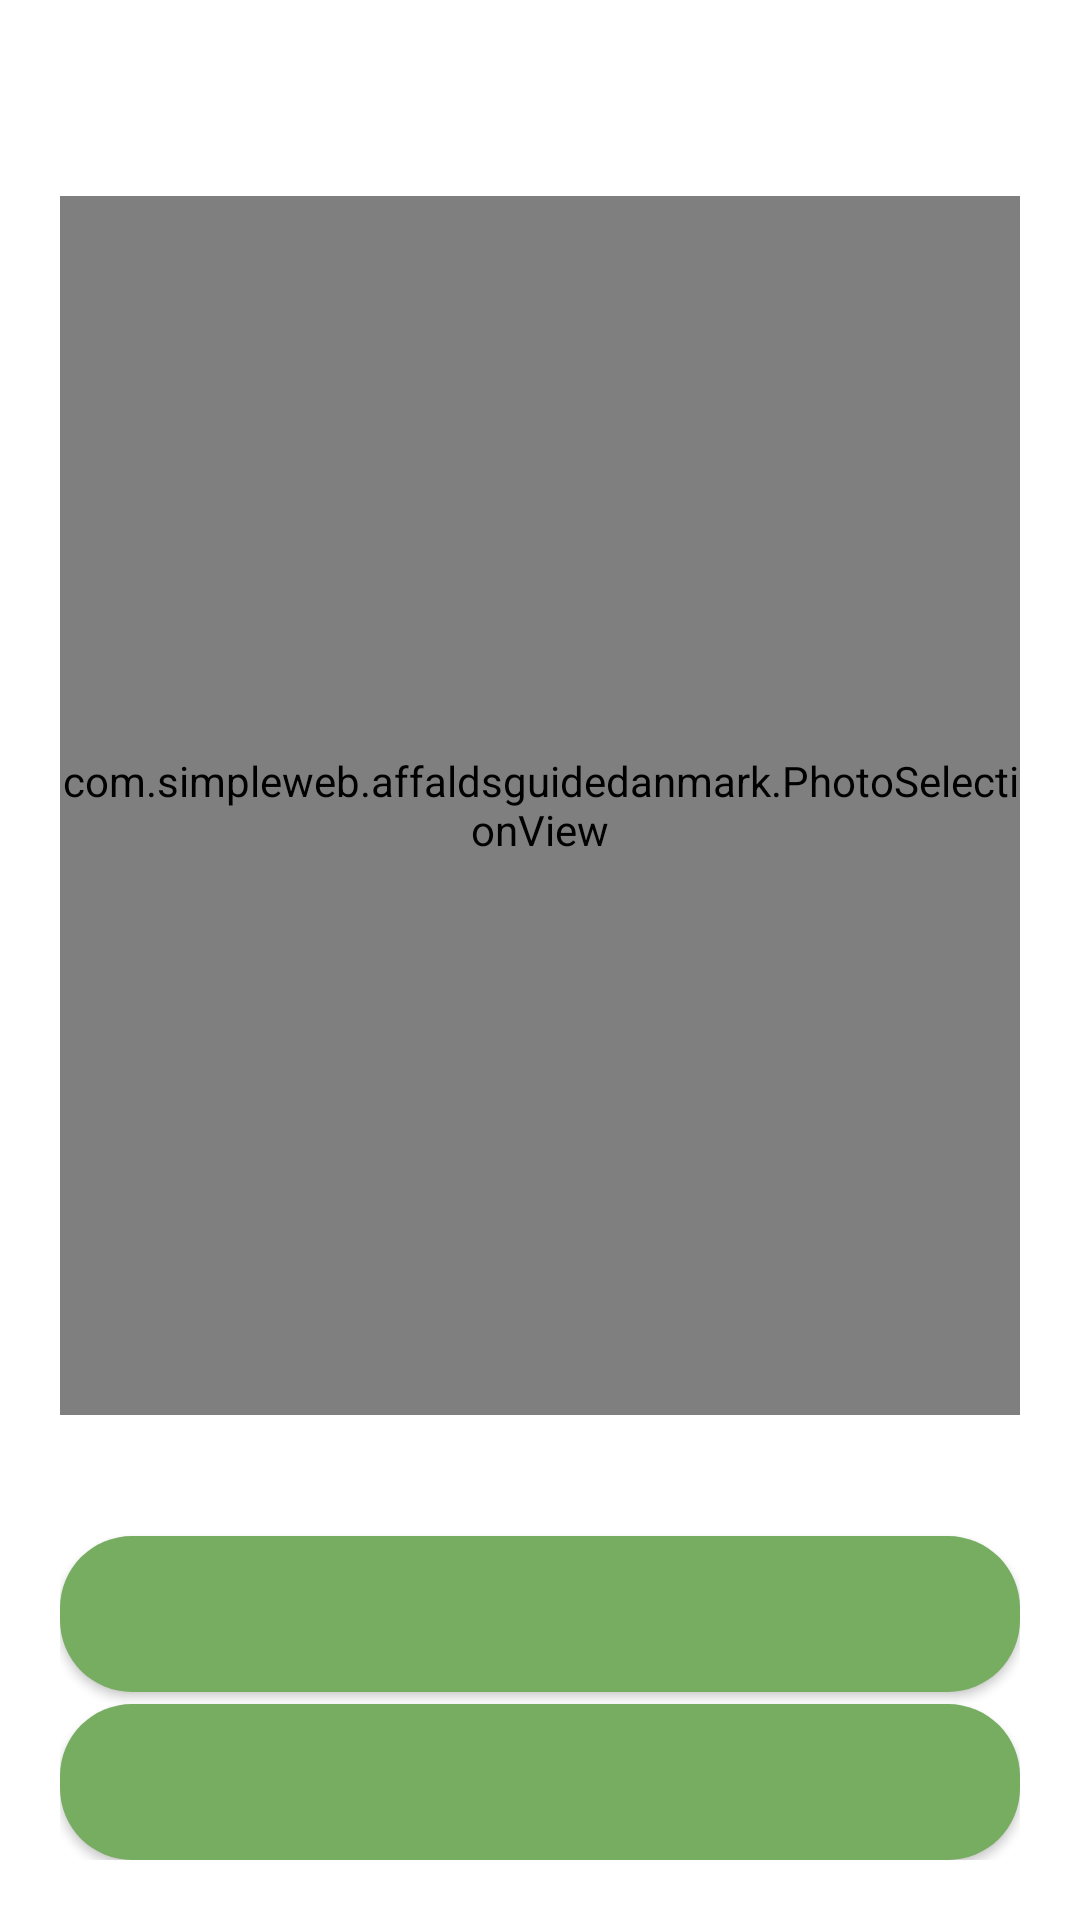

The Android layout XML behind this screen, and the referenced resources:
<!-- AndroidManifest.xml: application theme Theme.MitAffaldV4 -->
<!-- res/layout/fragment_photo_search.xml -->
<?xml version="1.0" encoding="utf-8"?>
<LinearLayout xmlns:android="http://schemas.android.com/apk/res/android"
    android:layout_width="match_parent"
    android:layout_height="match_parent"
    android:background="@color/page_background"
    android:orientation="vertical"
    android:padding="20dp">

    <TextView
        android:id="@+id/photoTitle"
        android:layout_width="match_parent"
        android:layout_height="wrap_content"
        android:gravity="center"
        android:textColor="@color/text_color"
        android:textSize="22sp"
        android:textStyle="bold" />

    <FrameLayout
        android:layout_width="match_parent"
        android:layout_height="0dp"
        android:layout_marginTop="16dp"
        android:layout_weight="1">
        <com.simpleweb.affaldsguidedanmark.PhotoSelectionView
            android:id="@+id/photoSelection"
            android:layout_width="match_parent"
            android:layout_height="match_parent" />
        <LinearLayout
            android:id="@+id/photoLoading"
            android:layout_width="wrap_content"
            android:layout_height="wrap_content"
            android:layout_gravity="center"
            android:background="@drawable/search_group_background"
            android:orientation="vertical"
            android:gravity="center"
            android:padding="20dp"
            android:visibility="gone">
            <ProgressBar
                android:id="@+id/photoLoadingSpinner"
                android:layout_width="32dp"
                android:layout_height="32dp"
                android:indeterminate="true"
                android:indeterminateTint="@color/green_light" />
            <TextView
                android:id="@+id/photoLoadingText"
                android:layout_width="wrap_content"
                android:layout_height="wrap_content"
                android:layout_marginTop="10dp"
                android:gravity="center"
                android:textColor="@color/text_color"
                android:textSize="14sp"
                android:accessibilityLiveRegion="polite" />
        </LinearLayout>
    </FrameLayout>

    <TextView
        android:id="@+id/photoHint"
        android:layout_width="match_parent"
        android:layout_height="wrap_content"
        android:layout_marginTop="2dp"
        android:layout_marginBottom="14dp"
        android:gravity="center"
        android:textColor="@color/text_color"
        android:textSize="15sp" />

    <TextView
        android:id="@+id/photoResultsHeading"
        android:layout_width="match_parent"
        android:layout_height="wrap_content"
        android:layout_marginTop="8dp"
        android:textColor="@color/text_color"
        android:textSize="18sp"
        android:textStyle="bold"
        android:visibility="gone" />

    <TextView
        android:id="@+id/photoResultsNote"
        android:layout_width="match_parent"
        android:layout_height="wrap_content"
        android:layout_marginTop="4dp"
        android:textColor="@color/grey_black"
        android:textSize="13sp"
        android:visibility="gone" />

    <LinearLayout
        android:id="@+id/photoCandidates"
        android:layout_width="match_parent"
        android:layout_height="wrap_content"
        android:orientation="vertical" />

    <Button
        android:id="@+id/analyzeSelection"
        android:layout_width="match_parent"
        android:layout_height="52dp"
        android:layout_marginTop="10dp"
        android:background="@drawable/photo_search_primary_button"
        android:backgroundTint="@null"
        android:textColor="@color/white"
        android:textAllCaps="false"
        android:visibility="gone" />

    <Button
        android:id="@+id/analyzeFullImage"
        android:layout_width="match_parent"
        android:layout_height="52dp"
        android:layout_marginTop="4dp"
        android:background="@drawable/photo_search_primary_button"
        android:backgroundTint="@null"
        android:textColor="@color/white"
        android:textAllCaps="false" />

    <Button
        android:id="@+id/replacePhotoButton"
        android:layout_width="match_parent"
        android:layout_height="52dp"
        android:layout_marginTop="4dp"
        android:background="@drawable/photo_search_primary_button"
        android:backgroundTint="@null"
        android:textColor="@color/white"
        android:textAllCaps="false" />
</LinearLayout>
<!-- resources referenced by this layout -->
<resources>
  <color name="green_light">#76AD61</color>
  <color name="grey_black">#9CA3AF</color>
  <color name="page_background">#FFFFFFFF</color>
  <color name="text_color">#374151</color>
  <color name="white">#FFFFFFFF</color>
  <!-- drawable photo_search_primary_button (drawable) -->
  <?xml version="1.0" encoding="utf-8"?>
  <selector xmlns:android="http://schemas.android.com/apk/res/android">
      <item android:state_enabled="false">
          <shape android:shape="rectangle">
              <solid android:color="#A8C99C" />
              <corners android:radius="24dp" />
          </shape>
      </item>
      <item android:state_pressed="true">
          <shape android:shape="rectangle">
              <solid android:color="@color/green_dark" />
              <corners android:radius="24dp" />
          </shape>
      </item>
      <item>
          <shape android:shape="rectangle">
              <solid android:color="@color/green_light" />
              <corners android:radius="24dp" />
          </shape>
      </item>
  </selector>
  <!-- drawable search_group_background (drawable) -->
  <?xml version="1.0" encoding="utf-8"?>
  <shape xmlns:android="http://schemas.android.com/apk/res/android">
      <solid android:color="#FBFCFB" />
      <stroke
          android:width="1dp"
          android:color="@color/light_grey" />
      <corners android:radius="14dp" />
  </shape>
  <style name="Theme.MitAffaldV4" parent="Theme.MaterialComponents.DayNight.NoActionBar">
          
          <item name="colorPrimary">@color/green_light</item>
          <item name="colorPrimaryVariant">@color/green_dark</item>
          <item name="colorOnPrimary">@color/white</item>
          
          <item name="colorSecondary">@color/teal_200</item>
          <item name="colorSecondaryVariant">@color/teal_700</item>
          <item name="colorOnSecondary">@color/black</item>
          
          <item name="windowActionBar">false</item>
          <item name="windowNoTitle">true</item>
      </style>
  <color name="green_dark">#5F984E</color>
  <color name="light_grey">#E5E7EB</color>
  <color name="teal_200">#76AD61</color>
  <color name="teal_700">#FF018786</color>
  <color name="black">#000000</color>
</resources>
